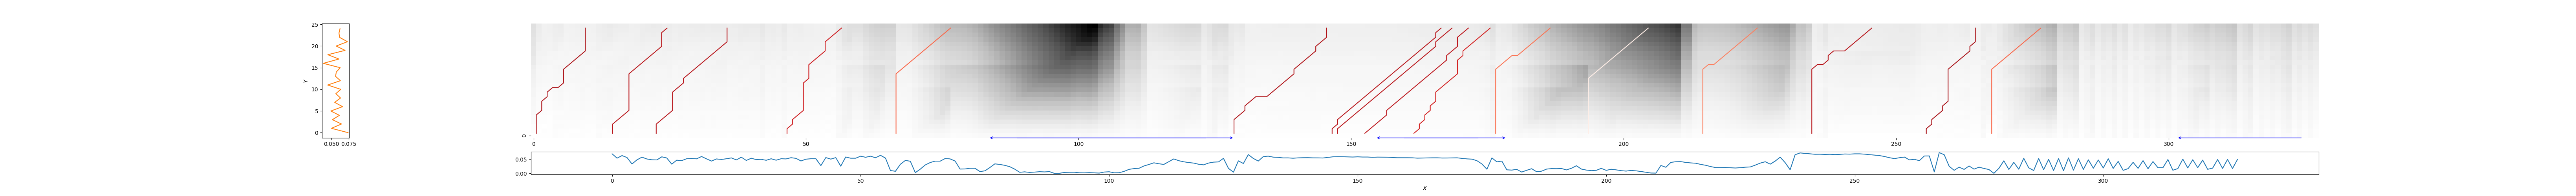

Data behind this chart, as committed beside it:
0, 10, 0.14863029317953425
15, 25, 0.1948
23, 36, 0.1874
47, 57, 0.2581
67, 77, 0.4916
128, 146, 0.1623
146, 167, 0.1902
147, 169, 0.1919
152, 172, 0.2012
161, 176, 0.2789
177, 187, 0.5239
194, 205, 0.9607
215, 225, 0.5679
235, 246, 0.1853
255, 265, 0.1368
267, 277, 0.4863
